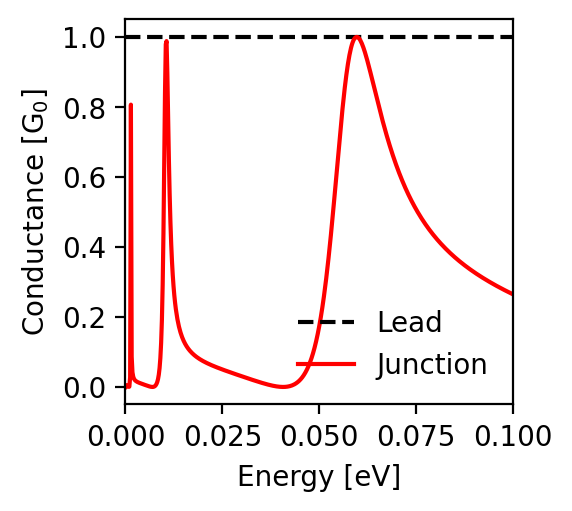

Values plotted in this chart, from the file beside it:
energy; conductance_lead; conductance_junction
-0.1; 1.0; 0.265
-0.0998; 1.0; 0.266
-0.0996; 1.0; 0.267
-0.0994; 1.0; 0.268
-0.0992; 1.0; 0.269
-0.099; 1.0; 0.27
-0.0988; 1.0; 0.271
-0.0986; 1.0; 0.272
-0.0984; 1.0; 0.273
-0.0982; 1.0; 0.275
-0.098; 1.0; 0.276
-0.0978; 1.0; 0.277
-0.0976; 1.0; 0.278
-0.0974; 1.0; 0.279
-0.0972; 1.0; 0.28
-0.097; 1.0; 0.281
-0.0968; 1.0; 0.283
-0.0966; 1.0; 0.284
-0.0964; 1.0; 0.285
-0.0962; 1.0; 0.286
-0.096; 1.0; 0.287
-0.0958; 1.0; 0.289
-0.0956; 1.0; 0.29
-0.0954; 1.0; 0.291
-0.0952; 1.0; 0.292
-0.095; 1.0; 0.294
-0.0948; 1.0; 0.295
-0.0946; 1.0; 0.296
-0.0944; 1.0; 0.297
-0.0942; 1.0; 0.299
-0.094; 1.0; 0.3
-0.0938; 1.0; 0.301
-0.0936; 1.0; 0.302
-0.0934; 1.0; 0.304
-0.0932; 1.0; 0.305
-0.093; 1.0; 0.306
-0.0928; 1.0; 0.308
-0.0926; 1.0; 0.309
-0.0924; 1.0; 0.31
-0.0922; 1.0; 0.312
-0.092; 1.0; 0.313
-0.0918; 1.0; 0.315
-0.0916; 1.0; 0.316
-0.0914; 1.0; 0.317
-0.0912; 1.0; 0.319
-0.091; 1.0; 0.32
-0.0908; 1.0; 0.322
-0.0906; 1.0; 0.323
-0.0904; 1.0; 0.325
-0.0902; 1.0; 0.326
-0.09; 1.0; 0.328
-0.0898; 1.0; 0.329
-0.0896; 1.0; 0.331
-0.0894; 1.0; 0.332
-0.0892; 1.0; 0.334
-0.089; 1.0; 0.335
-0.0888; 1.0; 0.337
-0.0886; 1.0; 0.339
-0.0884; 1.0; 0.34
-0.0882; 1.0; 0.342
... 941 more rows
